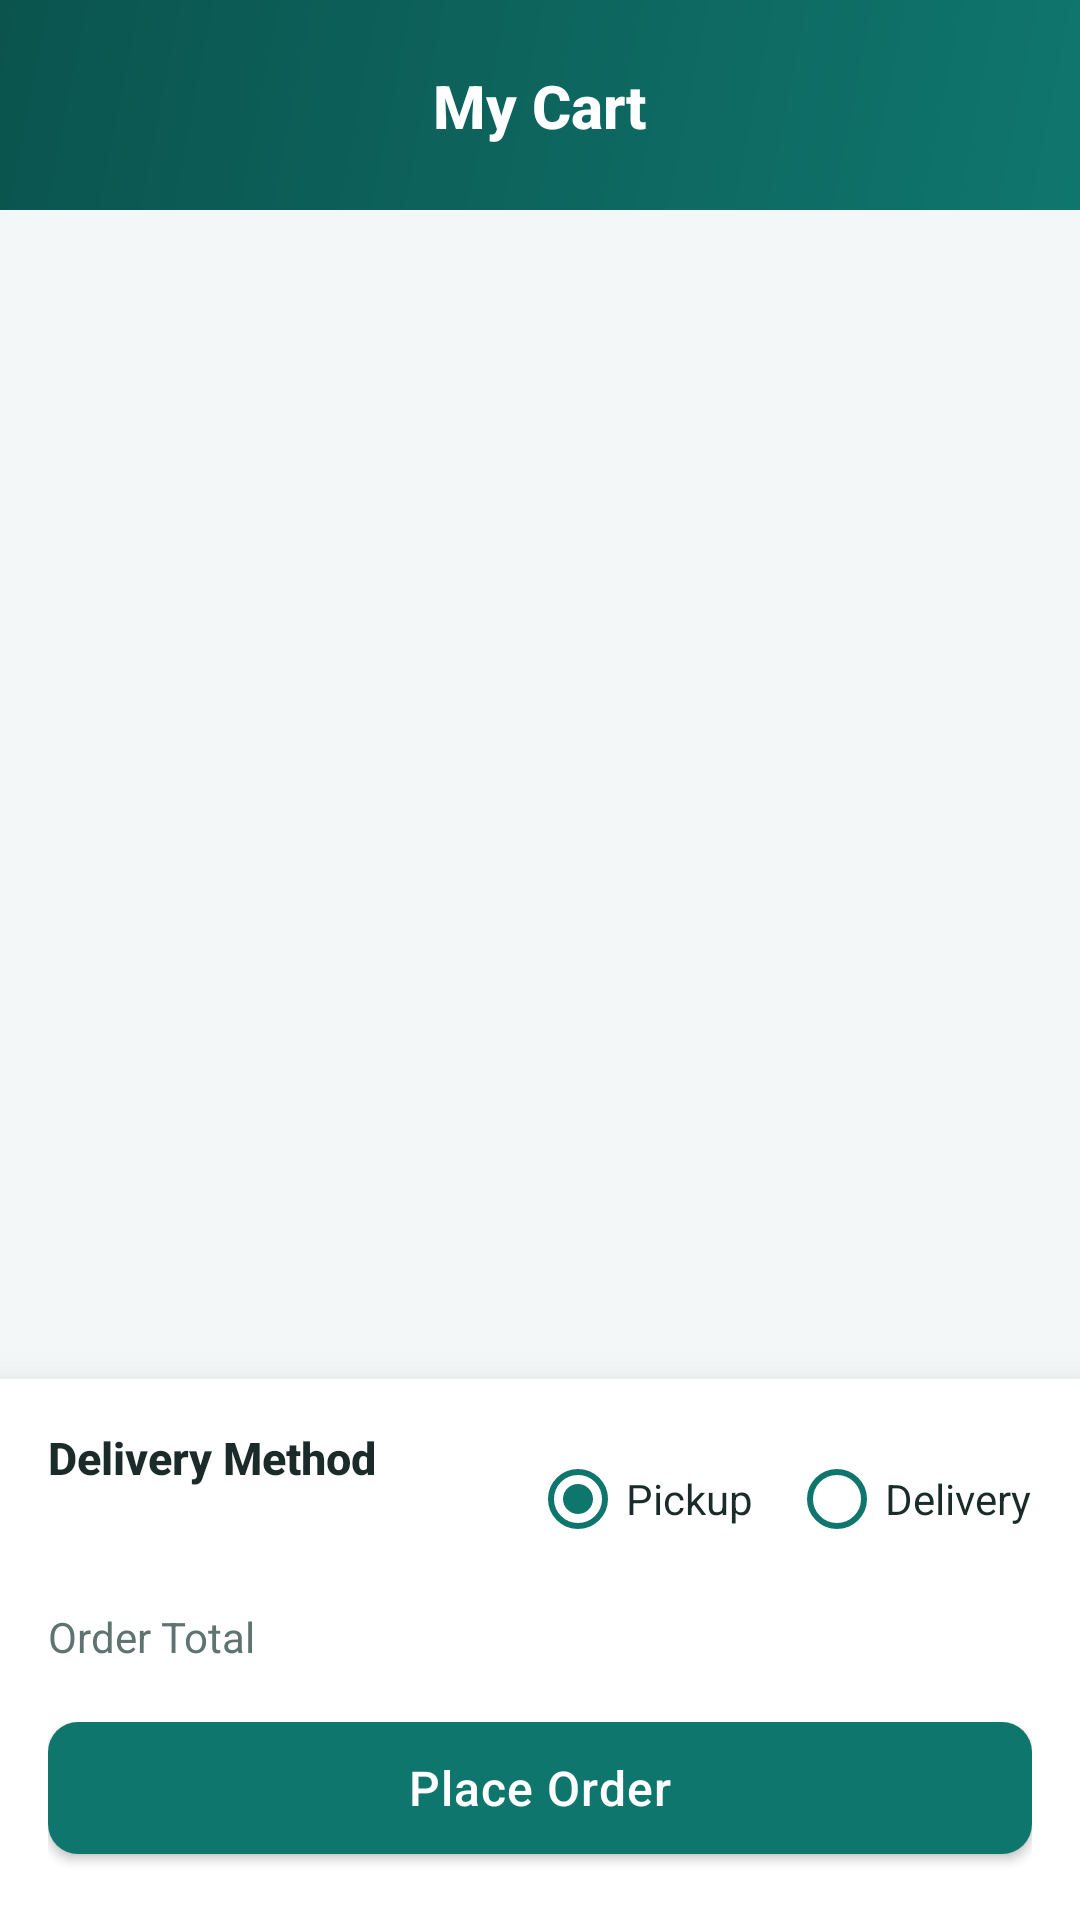

Reconstruct the res/layout file that produces this screen, plus the resources it refers to.
<!-- AndroidManifest.xml: application theme Theme.PrintXpress -->
<!-- res/layout/activity_cart.xml -->
<?xml version="1.0" encoding="utf-8"?>
<androidx.constraintlayout.widget.ConstraintLayout xmlns:android="http://schemas.android.com/apk/res/android"
    xmlns:app="http://schemas.android.com/apk/res-auto"
    xmlns:tools="http://schemas.android.com/tools"
    android:layout_width="match_parent"
    android:layout_height="match_parent"
    android:background="@color/background"
    tools:context=".CartActivity">

    <View
        android:id="@+id/viewHeader"
        android:layout_width="match_parent"
        android:layout_height="70dp"
        android:background="@drawable/bg_header_gradient"
        app:layout_constraintTop_toTopOf="parent" />

    <ImageView
        android:id="@+id/btnBack"
        android:layout_width="40dp"
        android:layout_height="40dp"
        android:layout_marginStart="16dp"
        android:background="?attr/selectableItemBackgroundBorderless"
        android:clickable="true"
        android:contentDescription="Back"
        android:focusable="true"
        android:padding="8dp"
        android:src="@drawable/ic_arrow_back"
        app:layout_constraintBottom_toBottomOf="@id/viewHeader"
        app:layout_constraintStart_toStartOf="parent"
        app:layout_constraintTop_toTopOf="@id/viewHeader"
        app:tint="@color/white" />

    <TextView
        android:layout_width="wrap_content"
        android:layout_height="wrap_content"
        android:fontFamily="sans-serif-medium"
        android:text="My Cart"
        android:textColor="@color/white"
        android:textSize="20sp"
        android:textStyle="bold"
        app:layout_constraintBottom_toBottomOf="@id/viewHeader"
        app:layout_constraintEnd_toEndOf="parent"
        app:layout_constraintStart_toStartOf="parent"
        app:layout_constraintTop_toTopOf="@id/viewHeader" />

    <androidx.recyclerview.widget.RecyclerView
        android:id="@+id/recyclerViewCart"
        android:layout_width="0dp"
        android:layout_height="0dp"
        android:clipToPadding="false"
        android:padding="12dp"
        app:layout_constraintBottom_toTopOf="@id/checkoutPanel"
        app:layout_constraintEnd_toEndOf="parent"
        app:layout_constraintStart_toStartOf="parent"
        app:layout_constraintTop_toBottomOf="@id/viewHeader" />

    <LinearLayout
        android:id="@+id/emptyCart"
        android:layout_width="0dp"
        android:layout_height="0dp"
        android:gravity="center"
        android:orientation="vertical"
        android:visibility="gone"
        app:layout_constraintBottom_toTopOf="@id/checkoutPanel"
        app:layout_constraintEnd_toEndOf="parent"
        app:layout_constraintStart_toStartOf="parent"
        app:layout_constraintTop_toBottomOf="@id/viewHeader">

        <TextView
            android:layout_width="wrap_content"
            android:layout_height="wrap_content"
            android:fontFamily="sans-serif-medium"
            android:text="Your cart is empty"
            android:textColor="@color/text_secondary"
            android:textSize="18sp" />
    </LinearLayout>

    <com.google.android.material.card.MaterialCardView
        android:id="@+id/checkoutPanel"
        android:layout_width="0dp"
        android:layout_height="wrap_content"
        app:cardBackgroundColor="@color/surface"
        app:cardCornerRadius="0dp"
        app:cardElevation="16dp"
        app:layout_constraintBottom_toBottomOf="parent"
        app:layout_constraintEnd_toEndOf="parent"
        app:layout_constraintStart_toStartOf="parent">

        <LinearLayout
            android:layout_width="match_parent"
            android:layout_height="wrap_content"
            android:orientation="vertical"
            android:padding="16dp">

            <LinearLayout
                android:layout_width="match_parent"
                android:layout_height="wrap_content"
                android:layout_marginBottom="8dp"
                android:orientation="horizontal">

                <TextView
                    android:layout_width="0dp"
                    android:layout_height="wrap_content"
                    android:layout_weight="1"
                    android:fontFamily="sans-serif-medium"
                    android:text="Delivery Method"
                    android:textColor="@color/text_primary"
                    android:textSize="15sp"
                    android:textStyle="bold" />

                <RadioGroup
                    android:id="@+id/rgDelivery"
                    android:layout_width="wrap_content"
                    android:layout_height="wrap_content"
                    android:orientation="horizontal">

                    <RadioButton
                        android:id="@+id/rbPickup"
                        android:layout_width="wrap_content"
                        android:layout_height="wrap_content"
                        android:buttonTint="@color/primary"
                        android:checked="true"
                        android:text="Pickup"
                        android:textColor="@color/text_primary" />

                    <RadioButton
                        android:id="@+id/rbDelivery"
                        android:layout_width="wrap_content"
                        android:layout_height="wrap_content"
                        android:buttonTint="@color/primary"
                        android:layout_marginStart="12dp"
                        android:text="Delivery"
                        android:textColor="@color/text_primary" />
                </RadioGroup>
            </LinearLayout>

            <LinearLayout
                android:layout_width="match_parent"
                android:layout_height="wrap_content"
                android:layout_marginBottom="12dp"
                android:orientation="horizontal">

                <TextView
                    android:layout_width="0dp"
                    android:layout_height="wrap_content"
                    android:layout_weight="1"
                    android:text="Order Total"
                    android:textColor="@color/text_secondary"
                    android:textSize="14sp" />

                <TextView
                    android:id="@+id/tvOrderTotal"
                    android:layout_width="wrap_content"
                    android:layout_height="wrap_content"
                    android:fontFamily="sans-serif-medium"
                    android:textColor="@color/primary"
                    android:textSize="18sp"
                    android:textStyle="bold"
                    tools:text="LKR 45.00" />
            </LinearLayout>

            <com.google.android.material.button.MaterialButton
                android:id="@+id/btnPlaceOrder"
                android:layout_width="match_parent"
                android:layout_height="56dp"
                android:text="Place Order" />

            <com.google.android.material.progressindicator.CircularProgressIndicator
                android:id="@+id/progressIndicator"
                android:layout_width="wrap_content"
                android:layout_height="wrap_content"
                android:layout_gravity="center"
                android:layout_marginTop="8dp"
                android:visibility="gone"
                app:indicatorColor="@color/primary"
                app:trackCornerRadius="4dp" />

        </LinearLayout>
    </com.google.android.material.card.MaterialCardView>

</androidx.constraintlayout.widget.ConstraintLayout>
<!-- resources referenced by this layout -->
<resources>
  <color name="background">#F4F7F7</color>
  <color name="primary">#0F766E</color>
  <color name="surface">#FFFFFF</color>
  <color name="text_primary">#1B2B2A</color>
  <color name="text_secondary">#5F7371</color>
  <color name="white">#FFFFFF</color>
  <!-- drawable bg_header_gradient (drawable) -->
  <shape xmlns:android="http://schemas.android.com/apk/res/android"
      android:shape="rectangle">
      <gradient
          android:startColor="@color/primary"
          android:endColor="@color/primary_dark"
          android:angle="135" />
  </shape>
  <style name="Theme.PrintXpress" parent="Theme.MaterialComponents.DayNight.NoActionBar">
          
          <item name="colorPrimary">@color/primary</item>
          <item name="colorPrimaryVariant">@color/primary_dark</item>
          <item name="colorOnPrimary">@color/white</item>
          
          <item name="colorSecondary">@color/secondary</item>
          <item name="colorSecondaryVariant">@color/secondary_variant</item>
          <item name="colorOnSecondary">@color/white</item>
          
          <item name="colorSurface">@color/surface</item>
          <item name="android:colorBackground">@color/background</item>
          <item name="android:textColorPrimary">@color/text_primary</item>
          <item name="android:textColorSecondary">@color/text_secondary</item>
          
          <item name="android:statusBarColor" tools:targetApi="l">@color/primary_dark</item>
          <item name="android:navigationBarColor" tools:targetApi="l">@color/surface</item>
          
          <item name="materialButtonStyle">@style/Widget.PrintXpress.Button</item>
          <item name="textInputStyle">@style/Widget.PrintXpress.TextInputLayout</item>
      </style>
  <color name="primary_dark">#0B544E</color>
  <color name="secondary">#0EA5E9</color>
  <color name="secondary_variant">#0284C7</color>
  <style name="Widget.PrintXpress.Button" parent="Widget.MaterialComponents.Button">
          <item name="cornerRadius">10dp</item>
          <item name="android:letterSpacing">0.02</item>
          <item name="android:textAllCaps">false</item>
          <item name="android:textSize">16sp</item>
      </style>
  <style name="Widget.PrintXpress.TextInputLayout" parent="Widget.MaterialComponents.TextInputLayout.OutlinedBox">
          <item name="boxCornerRadiusTopStart">10dp</item>
          <item name="boxCornerRadiusTopEnd">10dp</item>
          <item name="boxCornerRadiusBottomStart">10dp</item>
          <item name="boxCornerRadiusBottomEnd">10dp</item>
          <item name="boxStrokeColor">@color/primary</item>
          <item name="hintTextColor">@color/primary</item>
      </style>
</resources>
